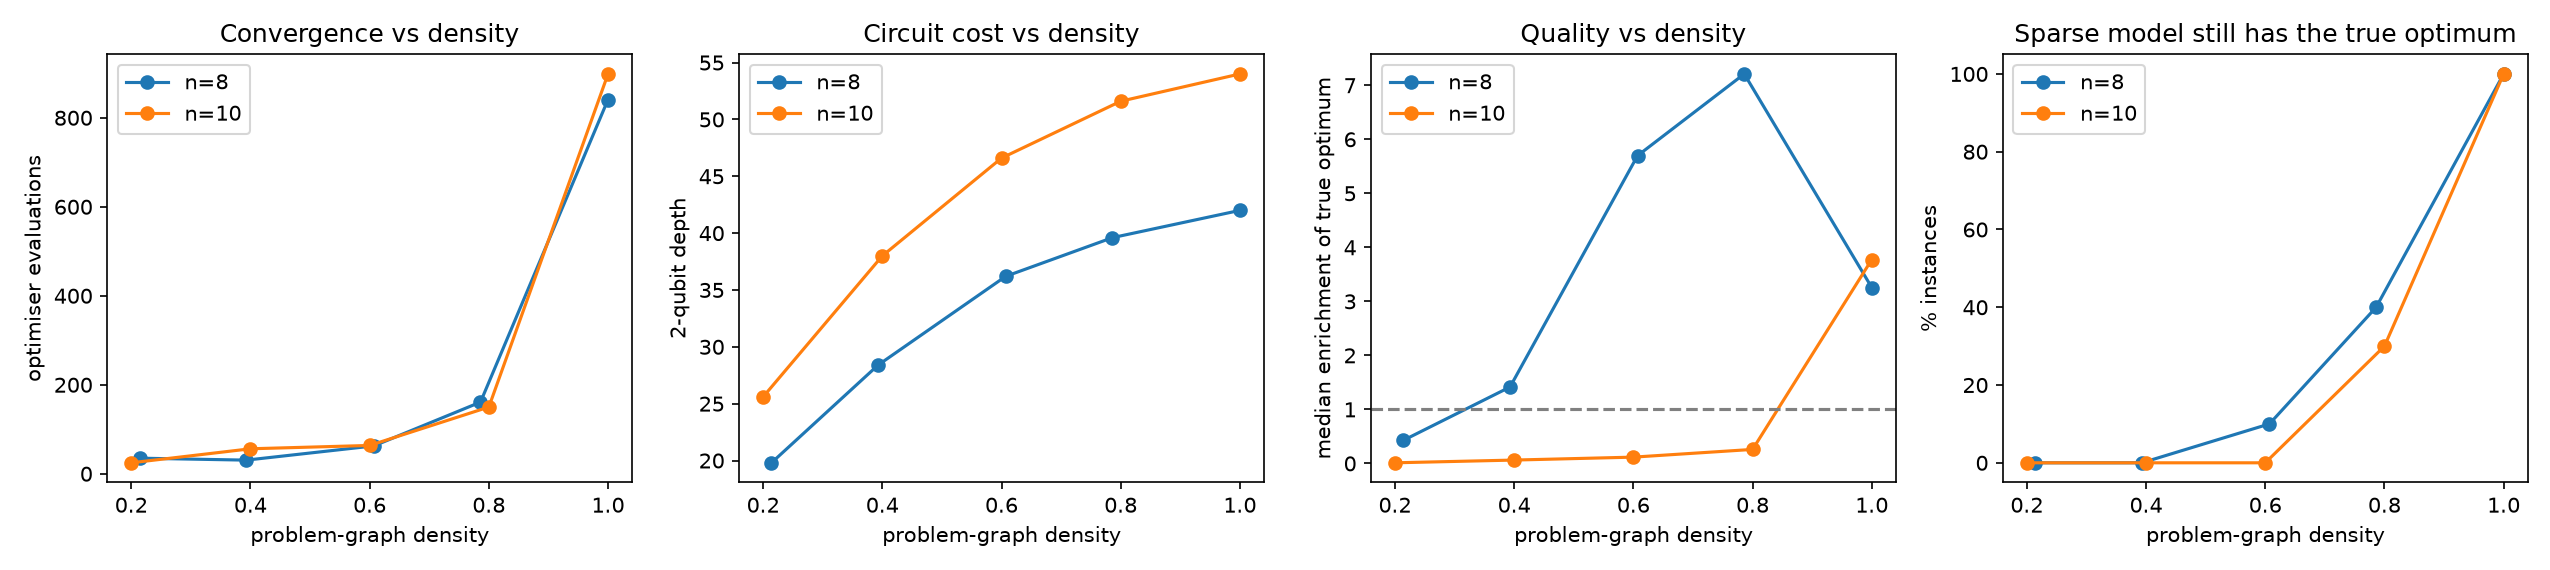

The data file committed next to this chart (first rows):
n, seed, keep, density, couplings, evals_to_converge, enrichment, sparse_opt_is_true_opt, two_q_gates, two_q_depth
8, 0, 0.2, 0.214, 6, 16, 0.01296, False, 24, 20
8, 0, 0.4, 0.393, 11, 25, 0.4857, False, 44, 26
8, 0, 0.6, 0.607, 17, 128, 0.0968, False, 68, 34
8, 0, 0.8, 0.786, 22, 223, 3.209, False, 88, 40
8, 0, 1.0, 1.0, 28, 1000, 2.932, True, 112, 42
8, 1, 0.2, 0.214, 6, 86, 4.25, False, 24, 18
8, 1, 0.4, 0.393, 11, 74, 12.52, False, 44, 28
8, 1, 0.6, 0.607, 17, 25, 25.08, False, 68, 40
8, 1, 0.8, 0.786, 22, 142, 25.76, True, 88, 40
8, 1, 1.0, 1.0, 28, 494, 3.953, True, 112, 42
8, 2, 0.2, 0.214, 6, 17, 2.346, False, 24, 22
8, 2, 0.4, 0.393, 11, 23, 23.59, False, 44, 30
8, 2, 0.6, 0.607, 17, 61, 20.95, False, 68, 36
8, 2, 0.8, 0.786, 22, 180, 36.24, True, 88, 40
8, 2, 1.0, 1.0, 28, 959, 4.234, True, 112, 42
8, 3, 0.2, 0.214, 6, 21, 0.001005, False, 24, 22
8, 3, 0.4, 0.393, 11, 20, 0.157, False, 44, 34
8, 3, 0.6, 0.607, 17, 64, 0.01359, False, 68, 38
8, 3, 0.8, 0.786, 22, 106, 0.3713, False, 88, 40
8, 3, 1.0, 1.0, 28, 469, 3.139, True, 112, 42
8, 4, 0.2, 0.214, 6, 22, 3.085, False, 24, 16
8, 4, 0.4, 0.393, 11, 60, 11.49, False, 44, 28
8, 4, 0.6, 0.607, 17, 38, 64.42, True, 68, 36
8, 4, 0.8, 0.786, 22, 149, 39.31, True, 88, 38
8, 4, 1.0, 1.0, 28, 1000, 4.202, True, 112, 42
8, 5, 0.2, 0.214, 6, 21, 0.001415, False, 24, 24
8, 5, 0.4, 0.393, 11, 24, 0.0002327, False, 44, 26
8, 5, 0.6, 0.607, 17, 65, 0.001225, False, 68, 36
8, 5, 0.8, 0.786, 22, 228, 0.2727, False, 88, 38
8, 5, 1.0, 1.0, 28, 1000, 3.31, True, 112, 42
8, 6, 0.2, 0.214, 6, 24, 4.66, False, 24, 22
8, 6, 0.4, 0.393, 11, 14, 1.307, False, 44, 32
8, 6, 0.6, 0.607, 17, 27, 64.47, False, 68, 36
8, 6, 0.8, 0.786, 22, 77, 32.07, True, 88, 42
8, 6, 1.0, 1.0, 28, 831, 4.415, True, 112, 42
8, 7, 0.2, 0.214, 6, 21, 0.08683, False, 24, 20
8, 7, 0.4, 0.393, 11, 24, 2.197, False, 44, 26
8, 7, 0.6, 0.607, 17, 76, 0.0824, False, 68, 34
8, 7, 0.8, 0.786, 22, 86, 3.181, False, 88, 42
8, 7, 1.0, 1.0, 28, 952, 3.2, True, 112, 42
8, 8, 0.2, 0.214, 6, 21, 0.0612, False, 24, 16
8, 8, 0.4, 0.393, 11, 17, 0.01939, False, 44, 28
8, 8, 0.6, 0.607, 17, 76, 0.0706, False, 68, 34
8, 8, 0.8, 0.786, 22, 109, 0.1033, False, 88, 38
8, 8, 1.0, 1.0, 28, 705, 2.88, True, 112, 42
8, 9, 0.2, 0.214, 6, 101, 0.7685, False, 24, 18
8, 9, 0.4, 0.393, 11, 25, 1.523, False, 44, 26
8, 9, 0.6, 0.607, 17, 66, 11.3, False, 68, 38
8, 9, 0.8, 0.786, 22, 310, 11.21, False, 88, 38
8, 9, 1.0, 1.0, 28, 1000, 2.893, True, 112, 42
10, 0, 0.2, 0.2, 9, 32, 0.02108, False, 36, 24
10, 0, 0.4, 0.4, 18, 23, 1.253, False, 72, 44
10, 0, 0.6, 0.6, 27, 108, 0.5671, False, 108, 50
10, 0, 0.8, 0.8, 36, 380, 2.479, False, 144, 52
10, 0, 1.0, 1.0, 45, 843, 5.43, True, 180, 54
10, 1, 0.2, 0.2, 9, 29, 0.5904, False, 36, 22
10, 1, 0.4, 0.4, 18, 86, 6.702, False, 72, 36
10, 1, 0.6, 0.6, 27, 77, 6.955, False, 108, 46
10, 1, 0.8, 0.8, 36, 192, 19.27, True, 144, 52
10, 1, 1.0, 1.0, 45, 700, 3.767, True, 180, 54
... 40 more rows
